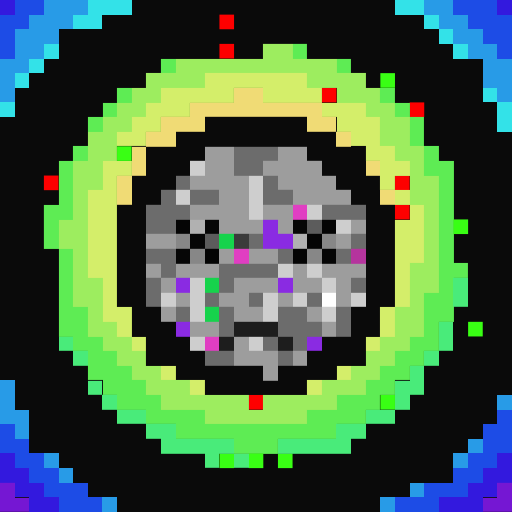
t = 0.00 s
t = 0.11 s: frame unchanged from t = 0.00 s, image omitted
t = 0.34 s: frame unchanged from t = 0.00 s, image omitted
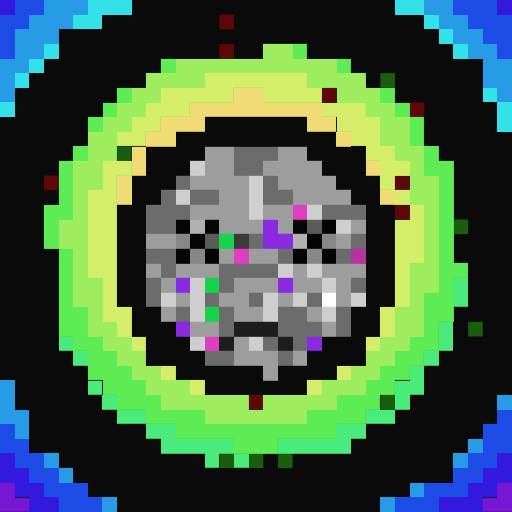
t = 0.45 s
t = 0.56 s: frame unchanged from t = 0.45 s, image omitted
t = 0.79 s: frame unchanged from t = 0.45 s, image omitted

The animated SVG that drew these frames (rendered in a browser with its animation timeline set to each time). Animation: 1 CSS @keyframes rule; one cycle of 0.90 s, repeats indefinitely.

<svg viewBox="0 0 35 35" shape-rendering="crispEdges" xmlns="http://www.w3.org/2000/svg"><style>@keyframes fl{0%,100%{opacity:1}50%{opacity:.34}}.a0{animation:fl 0.9s steps(1,end) infinite}</style><rect width="35" height="35" fill="#0a0a0a"/><path fill="#3319de" d="M0 0h1v1H0zM34 0h1v1H34zM0 31h1v1H0zM34 31h1v1H34zM0 32h2v1H0zM33 32h2v1H33zM1 33h2v1H1zM32 33h2v1H32zM2 34h2v1H2zM30 34h3v1H30z"/><path fill="#1d4ce6" d="M1 0h2v1H1zM31 0h3v1H31zM0 1h2v1H0zM32 1h3v1H32zM0 2h1v1H0zM33 2h2v1H33zM0 3h1v1H0zM34 3h1v1H34zM34 28h1v1H34zM0 29h1v1H0zM33 29h2v1H33zM0 30h2v1H0zM33 30h2v1H33zM1 31h2v1H1zM32 31h2v1H32zM2 32h2v1H2zM31 32h2v1H31zM3 33h3v1H3zM29 33h3v1H29zM4 34h3v1H4zM27 34h3v1H27z"/><path fill="#289be7" d="M3 0h3v1H3zM29 0h2v1H29zM2 1h3v1H2zM30 1h2v1H30zM1 2h3v1H1zM31 2h2v1H31zM1 3h2v1H1zM32 3h2v1H32zM0 4h2v1H0zM33 4h2v1H33zM0 5h1v1H0zM33 5h2v1H33zM0 6h1v1H0zM34 6h1v1H34zM0 26h1v1H0zM0 27h1v1H0zM34 27h1v1H34zM0 28h2v1H0zM1 29h1v1H1zM32 30h1v1H32zM3 31h1v1H3zM31 31h1v1H31zM4 32h1v1H4zM28 33h1v1H28zM7 34h1v1H7zM26 34h1v1H26z"/><path fill="#33e2e8" d="M6 0h3v1H6zM27 0h2v1H27zM5 1h2v1H5zM29 1h1v1H29zM30 2h1v1H30zM3 3h1v1H3zM31 3h1v1H31zM2 4h1v1H2zM1 5h1v1H1zM33 6h1v1H33zM0 7h1v1H0zM34 7h1v1H34zM34 8h1v1H34z"/><g fill="#fe0000"><rect x="15" y="1" width="1" height="1" class="a0"/><rect x="15" y="3" width="1" height="1" class="a0"/><rect x="22" y="6" width="1" height="1" class="a0"/><rect x="28" y="7" width="1" height="1" class="a0"/><rect x="3" y="12" width="1" height="1" class="a0"/><rect x="27" y="12" width="1" height="1" class="a0"/><rect x="27" y="14" width="1" height="1" class="a0"/><rect x="17" y="27" width="1" height="1" class="a0"/></g><path fill="#9ded5f" d="M18 3h2v1H18zM12 4h11v1H12zM10 5h4v1H10zM21 5h4v1H21zM9 6h2v1H9zM23 6h3v1H23zM8 7h2v1H8zM25 7h2v1H25zM7 8h2v1H7zM26 8h2v1H26zM6 9h2v1H6zM26 9h2v1H26zM6 10h2v1H6zM27 10h2v1H27zM5 11h2v1H5zM28 11h1v1H28zM5 12h2v1H5zM28 12h2v1H28zM5 13h1v1H5zM28 13h2v1H28zM5 14h1v1H5zM29 14h1v1H29zM4 15h2v1H4zM29 15h1v1H29zM4 16h2v1H4zM29 16h1v1H29zM5 17h1v1H5zM29 17h1v1H29zM5 18h1v1H5zM28 18h2v1H28zM5 19h2v1H5zM28 19h2v1H28zM5 20h2v1H5zM28 20h1v1H28zM6 21h1v1H6zM27 21h2v1H27zM6 22h2v1H6zM27 22h2v1H27zM7 23h2v1H7zM26 23h2v1H26zM8 24h2v1H8zM25 24h2v1H25zM9 25h2v1H9zM24 25h2v1H24zM10 26h3v1H10zM22 26h3v1H22zM11 27h6v1H11zM18 27h5v1H18zM14 28h7v1H14z"/><path fill="#5eec54" d="M20 3h1v1H20zM11 4h1v1H11zM23 4h1v1H23zM8 6h1v1H8zM26 6h1v1H26zM7 7h1v1H7zM27 7h1v1H27zM6 8h1v1H6zM28 8h1v1H28zM28 9h1v1H28zM5 10h1v1H5zM29 10h1v1H29zM4 11h1v1H4zM29 11h2v1H29zM4 12h1v1H4zM30 12h1v1H30zM4 13h1v1H4zM30 13h1v1H30zM3 14h2v1H3zM30 14h1v1H30zM3 15h1v1H3zM30 15h1v1H30zM3 16h1v1H3zM30 16h1v1H30zM4 17h1v1H4zM30 17h1v1H30zM4 18h1v1H4zM30 18h2v1H30zM4 19h1v1H4zM30 19h1v1H30zM4 20h1v1H4zM29 20h2v1H29zM4 21h2v1H4zM29 21h2v1H29zM4 22h2v1H4zM29 22h1v1H29zM5 23h2v1H5zM28 23h2v1H28zM6 24h2v1H6zM27 24h2v1H27zM6 25h3v1H6zM26 25h2v1H26zM7 26h3v1H7zM25 26h2v1H25zM8 27h3v1H8zM23 27h3v1H23zM10 28h4v1H10zM21 28h4v1H21zM12 29h11v1H12zM16 30h3v1H16z"/><path fill="#d4ee6a" d="M14 5h7v1H14zM11 6h5v1H11zM18 6h4v1H18zM10 7h3v1H10zM22 7h3v1H22zM9 8h2v1H9zM23 8h3v1H23zM8 9h2v1H8zM24 9h2v1H24zM25 10h2v1H25zM7 11h2v1H7zM26 11h2v1H26zM7 12h1v1H7zM26 12h1v1H26zM6 13h2v1H6zM27 13h1v1H27zM6 14h2v1H6zM28 14h1v1H28zM6 15h2v1H6zM27 15h2v1H27zM6 16h2v1H6zM27 16h2v1H27zM6 17h2v1H6zM27 17h2v1H27zM6 18h2v1H6zM27 18h1v1H27zM7 19h1v1H7zM27 19h1v1H27zM7 20h1v1H7zM27 20h1v1H27zM7 21h2v1H7zM26 21h1v1H26zM8 22h1v1H8zM26 22h1v1H26zM9 23h1v1H9zM25 23h1v1H25zM11 25h1v1H11zM23 25h1v1H23zM13 26h1v1H13zM21 26h1v1H21z"/><g fill="#39ff14"><rect x="26" y="5" width="1" height="1" class="a0"/><rect x="8" y="10" width="1" height="1" class="a0"/><rect x="31" y="15" width="1" height="1" class="a0"/><rect x="32" y="22" width="1" height="1" class="a0"/><rect x="26" y="27" width="1" height="1" class="a0"/><rect x="15" y="31" width="1" height="1" class="a0"/><rect x="17" y="31" width="1" height="1" class="a0"/><rect x="19" y="31" width="1" height="1" class="a0"/></g><path fill="#f0db75" d="M16 6h2v1H16zM13 7h9v1H13zM11 8h3v1H11zM21 8h2v1H21zM10 9h2v1H10zM23 9h1v1H23zM9 10h1v1H9zM9 11h1v1H9zM25 11h1v1H25zM8 12h1v1H8zM8 13h1v1H8zM26 13h1v1H26z"/><path fill="#9d9d9d" d="M14 10h2v1H14zM19 10h2v1H19zM14 11h2v1H14zM18 11h4v1H18zM13 12h4v1H13zM19 12h4v1H19zM15 13h2v1H15zM20 13h4v1H20zM13 14h4v1H13zM18 14h2v1H18zM15 15h3v1H15zM19 15h1v1H19zM24 15h1v1H24zM10 16h2v1H10zM23 16h1v1H23zM15 17h1v1H15zM17 17h2v1H17zM10 18h1v1H10zM12 18h3v1H12zM20 18h1v1H20zM22 18h3v1H22zM11 19h1v1H11zM16 19h3v1H16zM20 19h2v1H20zM23 19h1v1H23zM12 20h1v1H12zM15 20h2v1H15zM19 20h1v1H19zM23 20h1v1H23zM11 21h1v1H11zM16 21h2v1H16zM21 21h1v1H21zM13 22h2v1H13zM22 22h1v1H22zM16 23h1v1H16zM16 24h3v1H16zM20 24h1v1H20zM18 25h1v1H18z"/><path fill="#6c6c6c" d="M16 10h3v1H16zM16 11h2v1H16zM12 12h1v1H12zM18 12h1v1H18zM11 13h1v1H11zM13 13h2v1H13zM18 13h2v1H18zM10 14h3v1H10zM22 14h3v1H22zM10 15h2v1H10zM17 16h1v1H17zM24 16h1v1H24zM10 17h2v1H10zM19 17h1v1H19zM23 17h1v1H23zM11 18h1v1H11zM15 18h4v1H15zM10 19h1v1H10zM15 19h1v1H15zM24 19h1v1H24zM10 20h1v1H10zM14 20h1v1H14zM17 20h1v1H17zM21 20h1v1H21zM12 21h1v1H12zM15 21h1v1H15zM19 21h2v1H19zM23 21h1v1H23zM15 22h1v1H15zM19 22h3v1H19zM23 22h1v1H23zM18 23h1v1H18zM20 23h1v1H20zM14 24h2v1H14zM19 24h1v1H19z"/><path fill="#cecece" d="M13 11h1v1H13zM17 12h1v1H17zM12 13h1v1H12zM17 13h1v1H17zM17 14h1v1H17zM21 14h1v1H21zM23 15h1v1H23zM19 18h1v1H19zM21 18h1v1H21zM13 19h1v1H13zM22 19h1v1H22zM11 20h1v1H11zM13 20h1v1H13zM18 20h1v1H18zM20 20h1v1H20zM24 20h1v1H24zM13 21h1v1H13zM18 21h1v1H18zM22 21h1v1H22zM13 23h1v1H13zM17 23h1v1H17z"/><path fill="#e03ec2" d="M20 14h1v1H20zM16 17h1v1H16zM14 23h1v1H14z"/><path fill="#050505" d="M12 15h1v1H12zM22 17h1v1H22z"/><path fill="#b1b1b1" d="M13 15h1v1H13zM20 16h1v1H20z"/><path fill="#060606" d="M14 15h1v1H14zM20 15h1v1H20zM13 16h1v1H13zM12 17h1v1H12z"/><path fill="#8a2be2" d="M18 15h1v1H18zM18 16h2v1H18zM12 19h1v1H12zM19 19h1v1H19zM12 22h1v1H12zM21 23h1v1H21z"/><path fill="#5c5c5c" d="M21 15h1v1H21zM14 16h1v1H14z"/><path fill="#040404" d="M22 15h1v1H22zM21 16h1v1H21zM14 17h1v1H14zM20 17h1v1H20z"/><path fill="#878787" d="M12 16h1v1H12zM22 16h1v1H22zM13 17h1v1H13zM21 17h1v1H21z"/><path fill="#16d34c" d="M15 16h1v1H15zM14 19h1v1H14zM14 21h1v1H14z"/><path fill="#3b3b3b" d="M16 16h1v1H16z"/><path fill="#b5349d" d="M24 17h1v1H24z"/><path fill="#49eb7a" d="M31 19h1v1H31zM31 20h1v1H31zM30 22h1v1H30zM4 23h1v1H4zM30 23h1v1H30zM5 24h1v1H5zM29 24h1v1H29zM28 25h1v1H28zM6 26h1v1H6zM27 26h2v1H27zM7 27h1v1H7zM27 27h1v1H27zM8 28h2v1H8zM25 28h2v1H25zM10 29h2v1H10zM23 29h2v1H23zM11 30h5v1H11zM19 30h5v1H19zM14 31h1v1H14zM16 31h1v1H16z"/><path fill="#ffffff" d="M22 20h1v1H22z"/><path fill="#1d1d1d" d="M16 22h3v1H16zM15 23h1v1H15zM19 23h1v1H19z"/><path fill="#7517d3" d="M0 33h1v1H0zM34 33h1v1H34zM0 34h2v1H0zM33 34h2v1H33z"/></svg>
